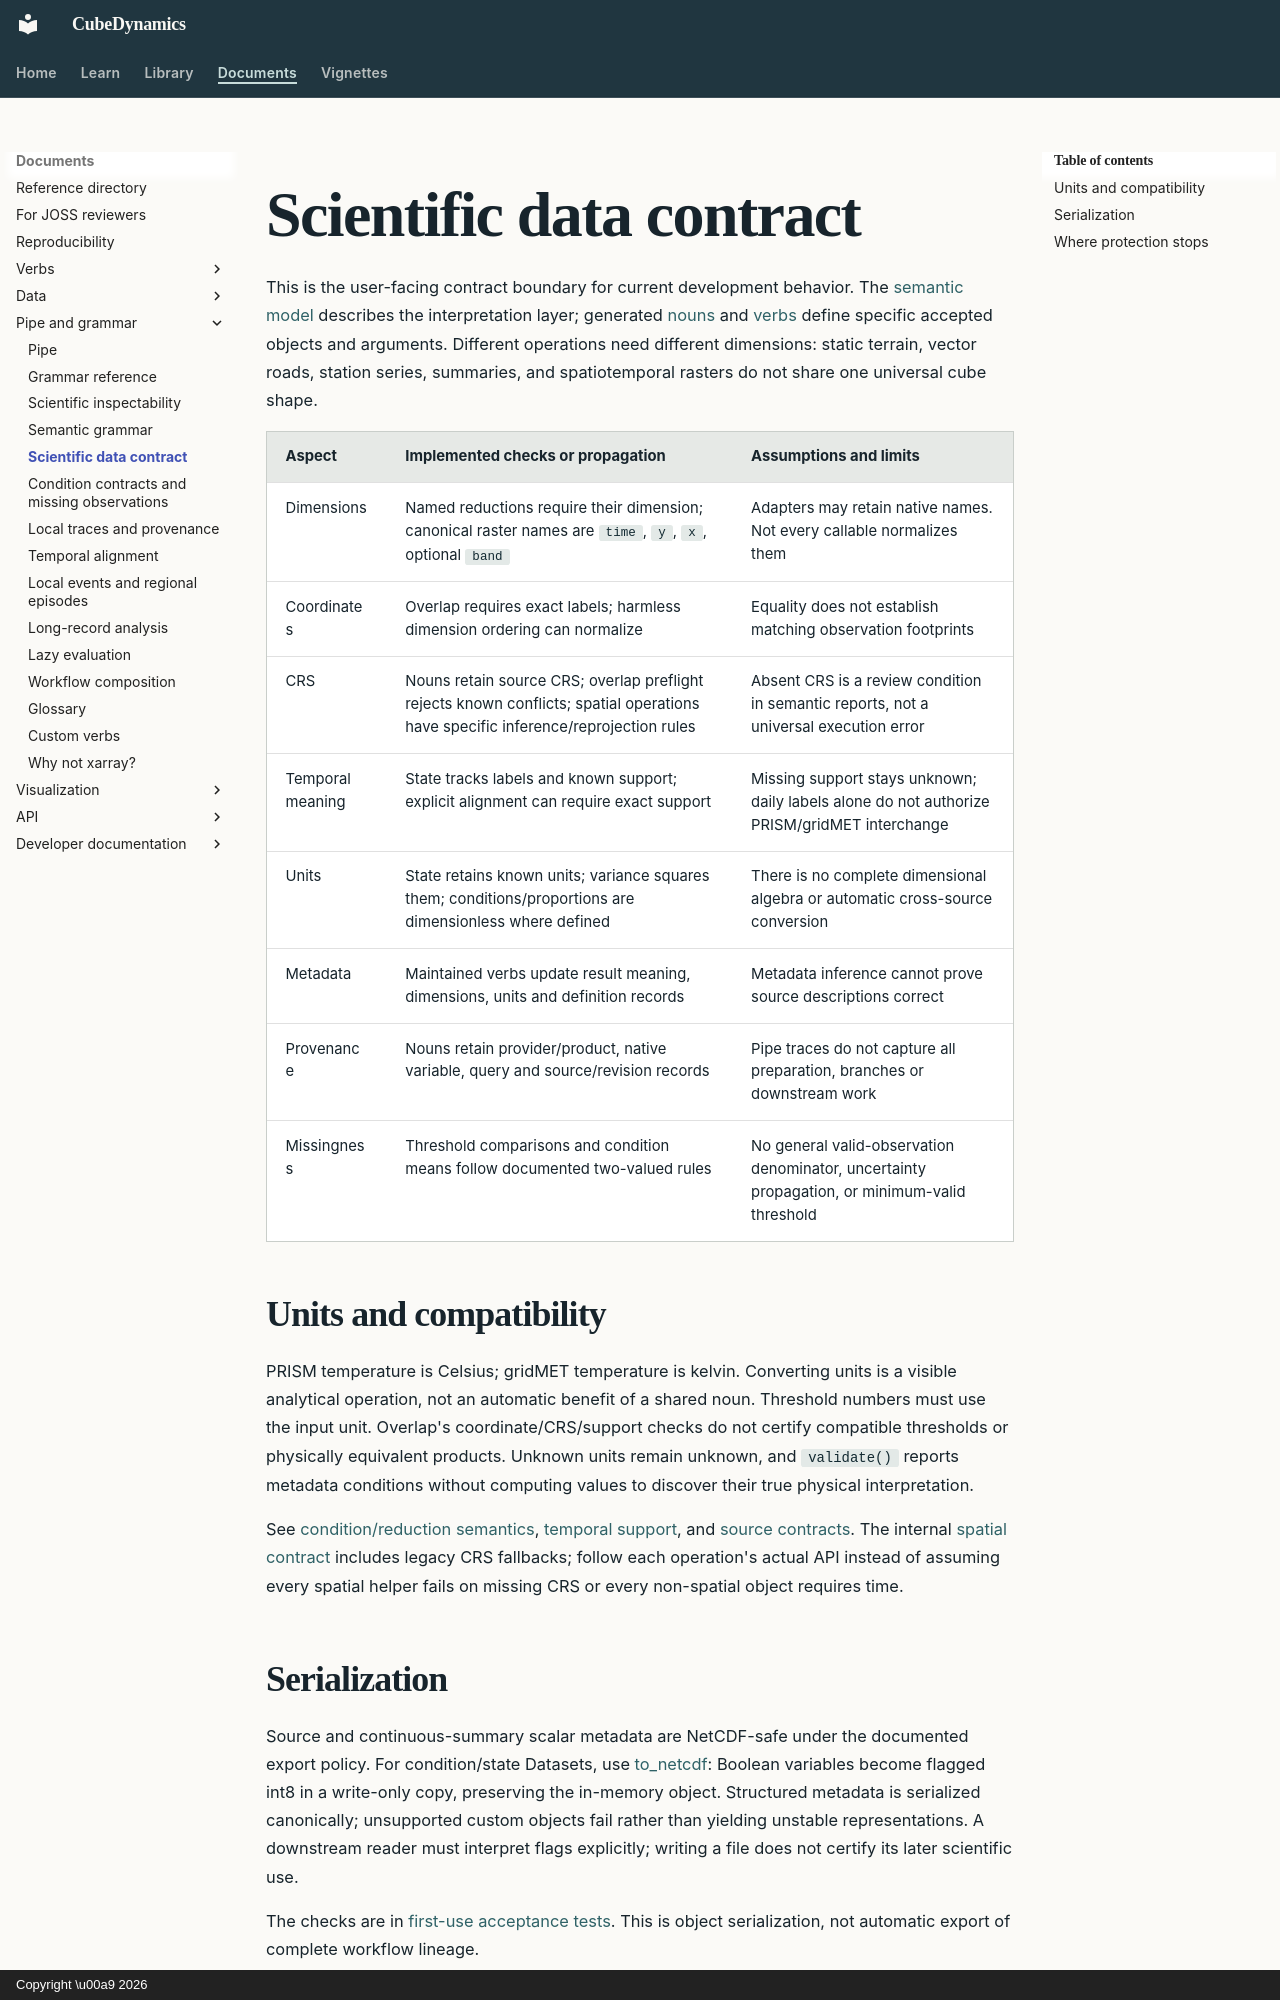

repository: CU-ESIIL/cubedynamics · page: concepts/scientific_data_contract/index.html · generator: mkdocs · copyright: Copyright \u00a9 2026

# Scientific data contract

This is the user-facing contract boundary for current development behavior.
The [semantic model](semantic_grammar.md) describes the interpretation layer;
generated [nouns](../library/index.md) and [verbs](../reference/verbs/index.md)
define specific accepted objects and arguments. Different operations need
different dimensions: static terrain, vector roads, station series, summaries,
and spatiotemporal rasters do not share one universal cube shape.

| Aspect | Implemented checks or propagation | Assumptions and limits |
| --- | --- | --- |
| Dimensions | Named reductions require their dimension; canonical raster names are `time`, `y`, `x`, optional `band` | Adapters may retain native names. Not every callable normalizes them |
| Coordinates | Overlap requires exact labels; harmless dimension ordering can normalize | Equality does not establish matching observation footprints |
| CRS | Nouns retain source CRS; overlap preflight rejects known conflicts; spatial operations have specific inference/reprojection rules | Absent CRS is a review condition in semantic reports, not a universal execution error |
| Temporal meaning | State tracks labels and known support; explicit alignment can require exact support | Missing support stays unknown; daily labels alone do not authorize PRISM/gridMET interchange |
| Units | State retains known units; variance squares them; conditions/proportions are dimensionless where defined | There is no complete dimensional algebra or automatic cross-source conversion |
| Metadata | Maintained verbs update result meaning, dimensions, units and definition records | Metadata inference cannot prove source descriptions correct |
| Provenance | Nouns retain provider/product, native variable, query and source/revision records | Pipe traces do not capture all preparation, branches or downstream work |
| Missingness | Threshold comparisons and condition means follow documented two-valued rules | No general valid-observation denominator, uncertainty propagation, or minimum-valid threshold |

## Units and compatibility

PRISM temperature is Celsius; gridMET temperature is kelvin. Converting units
is a visible analytical operation, not an automatic benefit of a shared noun.
Threshold numbers must use the input unit. Overlap's coordinate/CRS/support
checks do not certify compatible thresholds or physically equivalent products.
Unknown units remain unknown, and `validate()` reports metadata conditions
without computing values to discover their true physical interpretation.

See [condition/reduction semantics](condition_contracts.md),
[temporal support](temporal_alignment.md), and
[source contracts](../library/sources/index.md). The internal
[spatial contract](../design/spatial_dataset_contract.md) includes legacy CRS
fallbacks; follow each operation's actual API instead of assuming every spatial
helper fails on missing CRS or every non-spatial object requires time.
